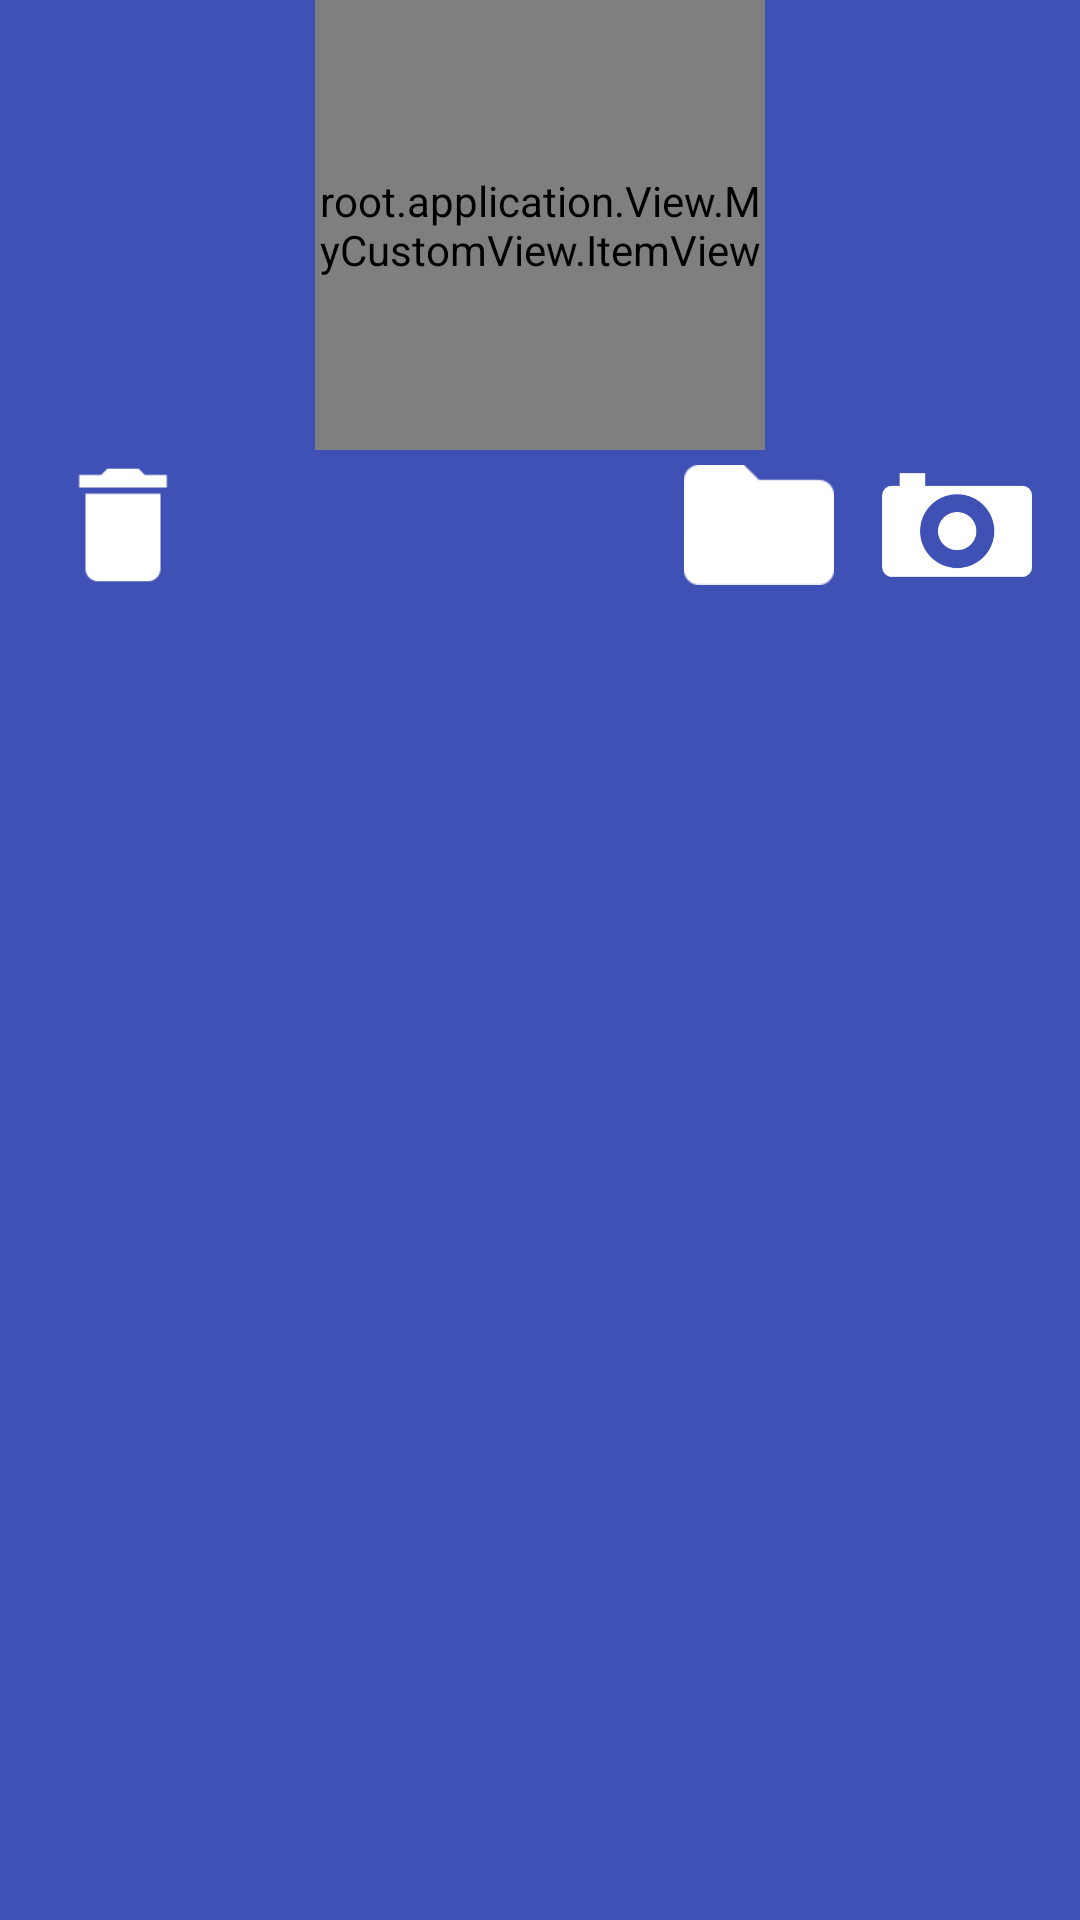

Reconstruct the res/layout file that produces this screen, plus the resources it refers to.
<!-- AndroidManifest.xml: application theme AppTheme -->
<!-- res/layout/fragment_edit_bitmap.xml -->
<RelativeLayout xmlns:android="http://schemas.android.com/apk/res/android"
    xmlns:tools="http://schemas.android.com/tools"
    android:layout_width="match_parent"
    android:layout_height="match_parent"
    android:background="@color/primary"
    tools:context="root.application.View.Dialog.CreateMindMapDialog.EditBitmapFragment">

    <root.application.View.MyCustomView.ItemView
        android:layout_width="150dp"
        android:layout_height="150dp"
        android:layout_centerHorizontal="true"
        android:id="@+id/itemView"
        />

    <RelativeLayout
        android:layout_width="match_parent"
        android:layout_height="wrap_content"
        android:layout_below="@id/itemView"
        >



        <ImageView
            android:layout_width="50dp"
            android:layout_height="50dp"
            android:layout_alignParentRight="true"
            android:layout_marginRight="16dp"
            android:id="@+id/camera"
            android:src="@drawable/cam_logo"
            />

        <ImageView
            android:layout_width="50dp"
            android:layout_height="50dp"
            android:layout_marginRight="16dp"
            android:layout_toLeftOf="@id/camera"
            android:id = "@+id/folder"
            android:src="@drawable/folder"

            />

        <ImageView
            android:layout_width="50dp"
            android:layout_height="50dp"
            android:layout_marginLeft="16dp"
            android:src="@drawable/delete"
            android:id= "@+id/delete"
            />

    </RelativeLayout>


</RelativeLayout>
<!-- resources referenced by this layout -->
<resources>
  <color name="primary">#3F51B5</color>
  <!-- drawable cam_logo: png bitmap (drawable, 4422 bytes) -->
  <!-- drawable delete: png bitmap (drawable, 615 bytes) -->
  <!-- drawable folder: png bitmap (drawable, 625 bytes) -->
  <style name="AppTheme" parent="Theme.AppCompat.NoActionBar">
          <item name="colorPrimary">@color/primary</item>
          <item name="colorPrimaryDark">@color/primary_dark</item>
          <item name="colorAccent">@color/accent</item>
  
          <item name="android:windowBackground">@color/primary</item>
  
          <item name="colorControlNormal">@color/iron</item>
          <item name="colorControlActivated">@color/white</item>
          <item name="colorControlHighlight">@color/white</item>
          <item name="android:textColorHint">@color/iron</item>
  
          <item name="colorButtonNormal">@color/primary_darker</item>
          <item name="android:colorButtonNormal">@color/primary_darker</item>
  
      </style>
  <color name="primary_dark">#303F9F</color>
  <color name="accent">#FF4081</color>
  <color name="iron">#CCCCCC</color>
  <color name="white">#FFFFFF</color>
  <color name="primary_darker">#303F9F</color>
</resources>
